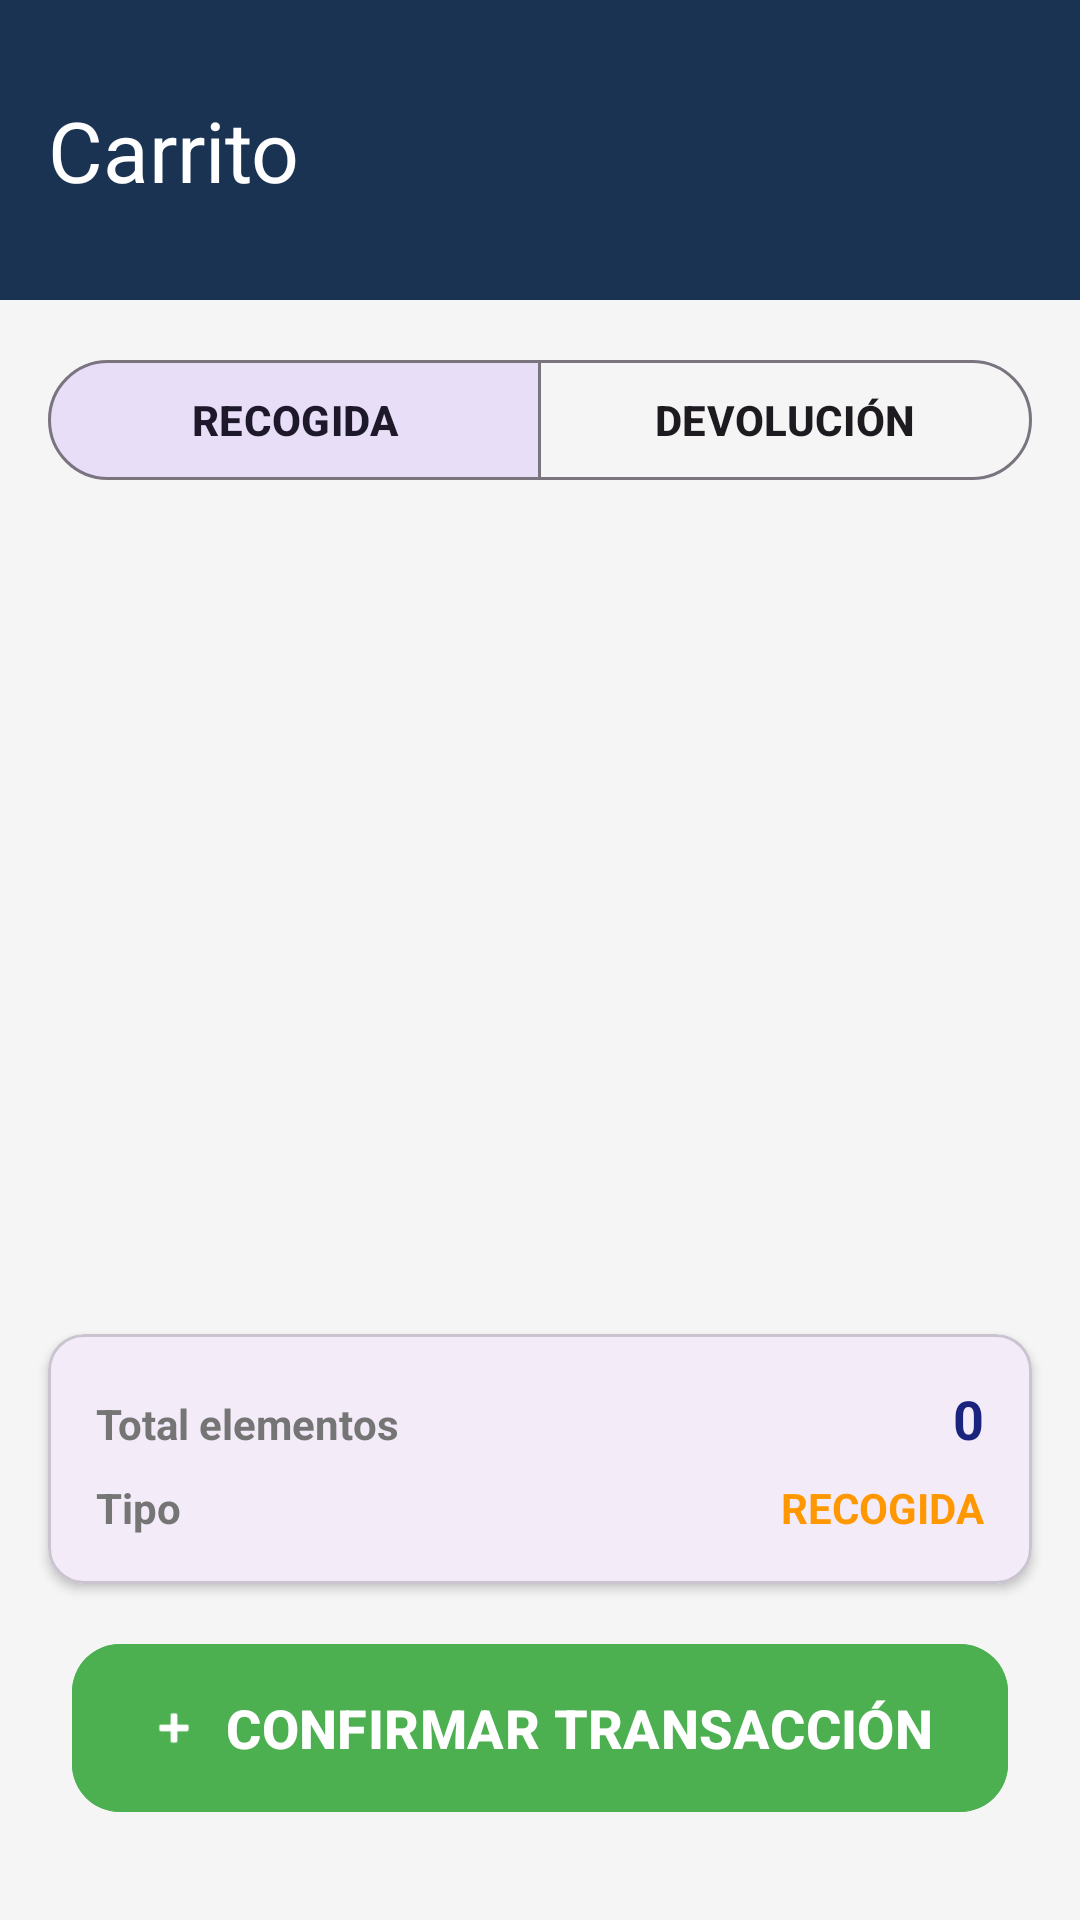

The Android layout XML behind this screen, and the referenced resources:
<!-- AndroidManifest.xml: application theme Theme.BuildStock -->
<!-- res/layout/fragment_cart.xml -->
<?xml version="1.0" encoding="utf-8"?>
<LinearLayout
    xmlns:android="http://schemas.android.com/apk/res/android"
    xmlns:app="http://schemas.android.com/apk/res-auto"
    android:layout_width="match_parent"
    android:layout_height="match_parent"
    android:orientation="vertical"
    android:background="#F5F5F5">

    <com.google.android.material.appbar.AppBarLayout
        android:layout_width="match_parent"
        android:layout_height="100dp"
        android:backgroundTint="@color/brand_navy">
        <com.google.android.material.appbar.MaterialToolbar
            android:layout_width="match_parent"
            android:layout_height="match_parent"
            app:title="@string/title_cart"
            app:titleTextAppearance="@style/TextAppearance.Material3.HeadlineMedium"
            app:titleTextColor="@android:color/white" />
    </com.google.android.material.appbar.AppBarLayout>

    <com.google.android.material.button.MaterialButtonToggleGroup
        android:id="@+id/toggleTransactionType"
        android:layout_width="match_parent"
        android:layout_height="wrap_content"
        android:layout_margin="16dp"
        app:singleSelection="true"
        app:checkedButton="@+id/btnRecogida">

        <com.google.android.material.button.MaterialButton
            android:id="@+id/btnRecogida"
            style="@style/Widget.Material3.Button.OutlinedButton"
            android:layout_width="0dp"
            android:layout_height="wrap_content"
            android:layout_weight="1"
            android:text="RECOGIDA"
            android:textStyle="bold" />

        <com.google.android.material.button.MaterialButton
            android:id="@+id/btnDevolucion"
            style="@style/Widget.Material3.Button.OutlinedButton"
            android:layout_width="0dp"
            android:layout_height="wrap_content"
            android:layout_weight="1"
            android:text="DEVOLUCIÓN"
            android:textStyle="bold" />
    </com.google.android.material.button.MaterialButtonToggleGroup>

    <androidx.recyclerview.widget.RecyclerView
        android:id="@+id/rvCartItems"
        android:layout_width="match_parent"
        android:layout_height="0dp"
        android:layout_weight="1"
        android:layout_marginVertical="8dp"
        app:layoutManager="androidx.recyclerview.widget.LinearLayoutManager"
        android:clipToPadding="false"
        android:paddingBottom="16dp"/>

    <com.google.android.material.card.MaterialCardView
        android:layout_width="match_parent"
        android:layout_height="wrap_content"
        android:layout_marginHorizontal="16dp"
        android:layout_marginBottom="16dp"
        app:cardCornerRadius="12dp"
        app:cardElevation="2dp">

        <LinearLayout
            android:layout_width="match_parent"
            android:layout_height="wrap_content"
            android:orientation="vertical"
            android:padding="16dp">

            <LinearLayout
                android:layout_width="match_parent"
                android:layout_height="wrap_content"
                android:orientation="horizontal">
                <TextView
                    android:layout_width="0dp"
                    android:layout_height="wrap_content"
                    android:layout_weight="1"
                    android:text="Total elementos"
                    android:textColor="#757575"
                    android:textStyle="bold"/>
                <TextView
                    android:id="@+id/tvTotalItems"
                    android:layout_width="wrap_content"
                    android:layout_height="wrap_content"
                    android:text="0"
                    android:textSize="18sp"
                    android:textColor="#1A237E"
                    android:textStyle="bold"/>
            </LinearLayout>

            <LinearLayout
                android:layout_width="match_parent"
                android:layout_height="wrap_content"
                android:orientation="horizontal"
                android:layout_marginTop="8dp">
                <TextView
                    android:layout_width="0dp"
                    android:layout_height="wrap_content"
                    android:layout_weight="1"
                    android:text="Tipo"
                    android:textColor="#757575"
                    android:textStyle="bold"/>
                <TextView
                    android:id="@+id/tvTransactionTypeLabel"
                    android:layout_width="wrap_content"
                    android:layout_height="wrap_content"
                    android:text="RECOGIDA"
                    android:textColor="#FF9800"
                    android:textStyle="bold"/>
            </LinearLayout>
        </LinearLayout>
    </com.google.android.material.card.MaterialCardView>

    <com.google.android.material.button.MaterialButton
        android:id="@+id/btnConfirmTransaction"
        android:layout_width="match_parent"
        android:layout_height="64dp"
        android:layout_marginHorizontal="24dp"
        android:layout_marginBottom="32dp"
        android:text="CONFIRMAR TRANSACCIÓN"
        android:textStyle="bold"
        android:textSize="18sp"
        app:icon="@android:drawable/ic_input_add"
        app:iconGravity="textStart"
        android:backgroundTint="#4CAF50"
        app:cornerRadius="16dp"/>

</LinearLayout>
<!-- resources referenced by this layout -->
<resources>
  <color name="brand_navy">#1B3353</color>
  <string name="title_cart">Carrito</string>
  <style name="Theme.BuildStock" parent="Theme.Material3.Light.NoActionBar">
          
          
      </style>
</resources>
